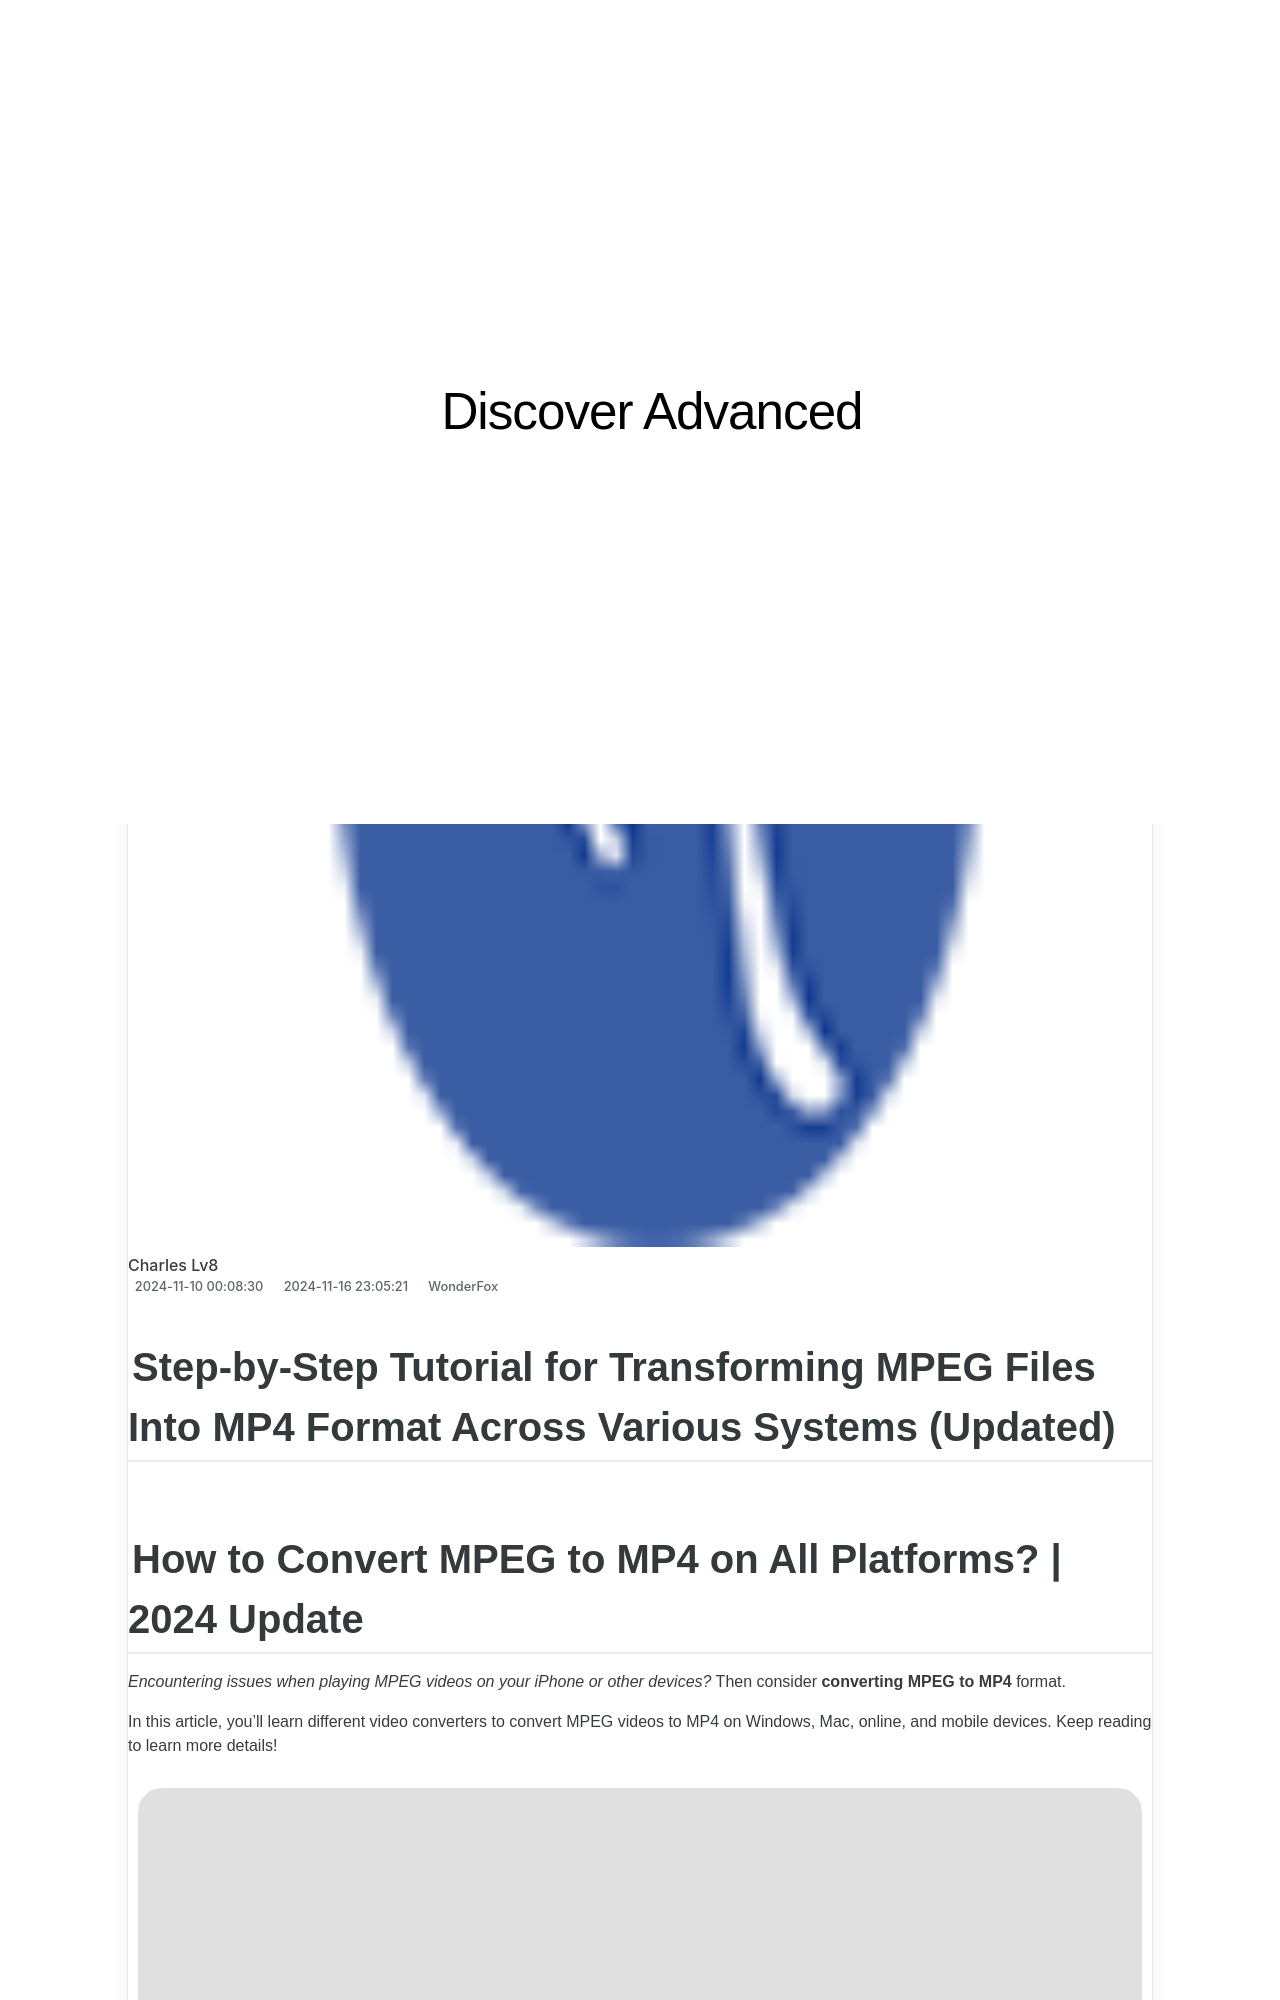

repository: techidaily/site-discover-advanced · page: 1726027066898-mp4/index.html · generator: jekyll

---
title: MP4マナーブレンド：ハンズオンな分割と結合技術
date: 2024-11-10T00:08:30.474Z
updated: 2024-11-16T23:05:21.525Z
categories:
  - WonderFox
thumbnail: https://thmb.techidaily.com/67dc8b1aa2d01c7142f13c2f6815244019bd689ef99cd1dfcbc0a3fd4ae8767d.jpg
---

## Step-by-Step Tutorial for Transforming MPEG Files Into MP4 Format Across Various Systems (Updated)

## How to Convert MPEG to MP4 on All Platforms? | 2024 Update

_Encountering issues when playing MPEG videos on your iPhone or other devices?_ Then consider **converting MPEG to MP4** format.

In this article, you’ll learn different video converters to convert MPEG videos to MP4 on Windows, Mac, online, and mobile devices. Keep reading to learn more details!

![Vita](https://www.videoconverterfactory.com/tips/imgs-self/avatar/vita.png) [Vita](https://tools.techidaily.com/videoconverterfactory/hd-video-converter/) | Updated on Aug 15, 2024

[Part 1\. How to Convert MPEG File to MP4 on Windows](https://tools.techidaily.com/videoconverterfactory/hd-video-converter/)

[Part 2\. MPEG to MP4 Converter on Mac – VLC Media Player](https://tools.techidaily.com/videoconverterfactory/hd-video-converter/)

[Part 3\. Online MPEG to MP4 Converter](https://tools.techidaily.com/videoconverterfactory/hd-video-converter/)

[Part 4\. MPEG Video to MP4 Converter Apps on Android and iPhone](https://tools.techidaily.com/videoconverterfactory/hd-video-converter/)

<!-- affiliate ads begin -->
<a href="https://ephamedtechinc.pxf.io/c/5597632/2137201/26400" target="_top" id="2137201">
  <img src="//a.impactradius-go.com/display-ad/26400-2137201" border="0" alt="https://techidaily.com" width="728" height="90"/>
</a>
<img height="0" width="0" src="https://ephamedtechinc.pxf.io/i/5597632/2137201/26400" style="position:absolute;visibility:hidden;" border="0" />
<!-- affiliate ads end -->
